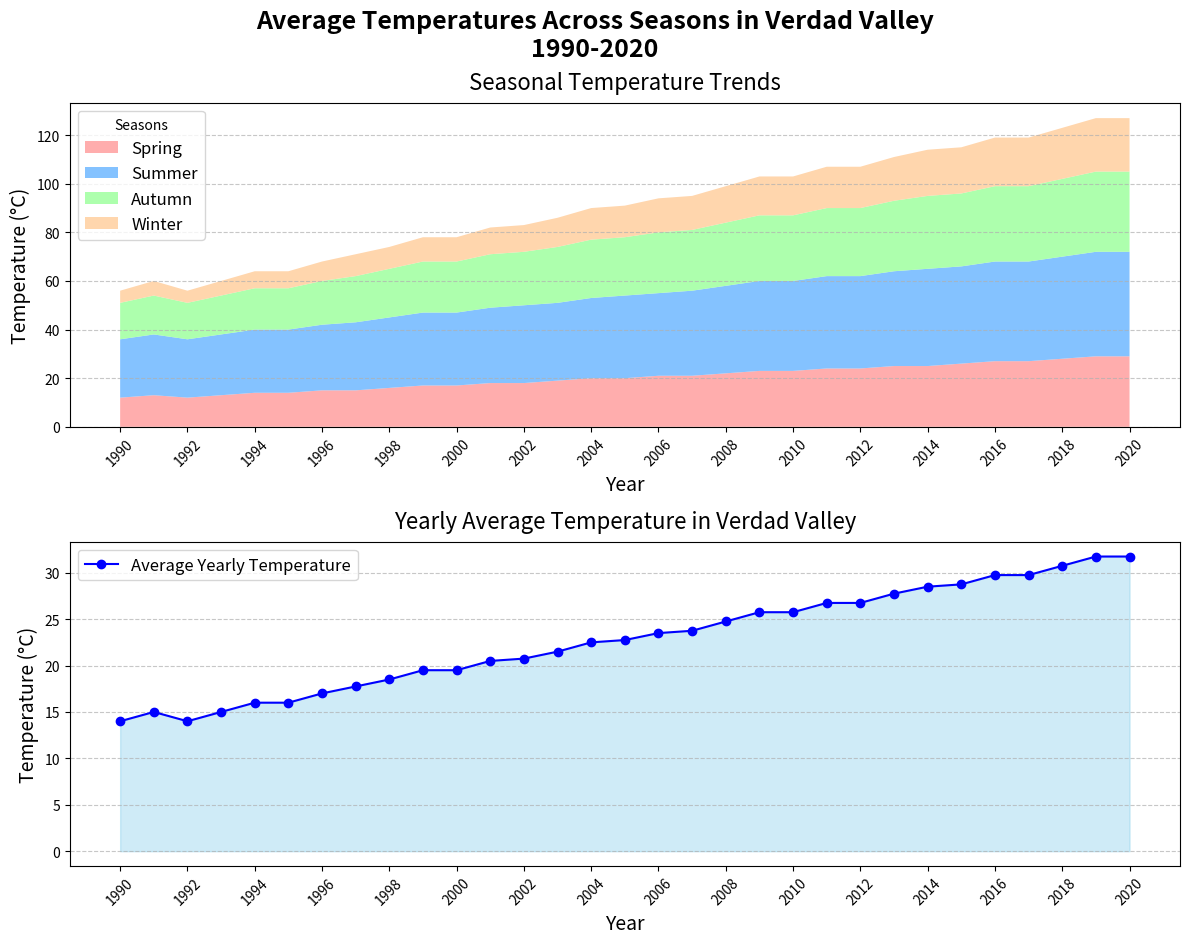

The matplotlib source for this figure:
import matplotlib.pyplot as plt
import numpy as np

# Backstory: This chart illustrates the fictional data of average temperatures over the four seasons in a picturesque valley named Verdad Valley. The data spans across three decades from 1990 to 2020 and highlights the fluctuations and changes in climate over the years.

# Years from 1990 to 2020
years = np.arange(1990, 2021)

# Average temperatures (in °C) for each season over the years. Data captures the essence of environmental changes.
spring_temps = [12, 13, 12, 13, 14, 14, 15, 15, 16, 17, 17, 18, 18, 19, 20, 20, 21, 21, 22, 23, 23, 24, 24, 25, 25, 26, 27, 27, 28, 29, 29]
summer_temps = [24, 25, 24, 25, 26, 26, 27, 28, 29, 30, 30, 31, 32, 32, 33, 34, 34, 35, 36, 37, 37, 38, 38, 39, 40, 40, 41, 41, 42, 43, 43]
autumn_temps = [15, 16, 15, 16, 17, 17, 18, 19, 20, 21, 21, 22, 22, 23, 24, 24, 25, 25, 26, 27, 27, 28, 28, 29, 30, 30, 31, 31, 32, 33, 33]
winter_temps = [5, 6, 5, 6, 7, 7, 8, 9, 9, 10, 10, 11, 11, 12, 13, 13, 14, 14, 15, 16, 16, 17, 17, 18, 19, 19, 20, 20, 21, 22, 22]

# Create the figure and define layout grids
fig, axs = plt.subplots(nrows=2, ncols=1, figsize=(12, 10))
fig.suptitle('Average Temperatures Across Seasons in Verdad Valley\n1990-2020', fontsize=18, fontweight='bold', y=0.94)

# Stacked Area Chart
axs[0].stackplot(years, spring_temps, summer_temps, autumn_temps, winter_temps,
                labels=['Spring', 'Summer', 'Autumn', 'Winter'],
                colors=['#ff9999', '#66b3ff', '#99ff99', '#ffcc99'], alpha=0.8)
axs[0].set_title('Seasonal Temperature Trends', fontsize=16, pad=10)
axs[0].set_xlabel('Year', fontsize=14)
axs[0].set_ylabel('Temperature (°C)', fontsize=14)
axs[0].legend(loc='upper left', title='Seasons', fontsize=12)
axs[0].grid(axis='y', linestyle='--', alpha=0.7)
axs[0].set_xticks(years[::2])
axs[0].set_xticklabels(years[::2], rotation=45, fontsize=10)

# Subplot for Yearly Temperature Averages Comparison
average_temps = (np.array(spring_temps) + np.array(summer_temps) + np.array(autumn_temps) + np.array(winter_temps)) / 4
axs[1].plot(years, average_temps, linestyle='-', marker='o', color='b', label='Average Yearly Temperature')
axs[1].fill_between(years, average_temps, color='skyblue', alpha=0.4)
axs[1].set_title('Yearly Average Temperature in Verdad Valley', fontsize=16, pad=10)
axs[1].set_xlabel('Year', fontsize=14)
axs[1].set_ylabel('Temperature (°C)', fontsize=14)
axs[1].legend(loc='upper left', fontsize=12)
axs[1].grid(axis='y', linestyle='--', alpha=0.7)
axs[1].set_xticks(years[::2])
axs[1].set_xticklabels(years[::2], rotation=45, fontsize=10)

# Automatically adjust plot to ensure no element is clipped
plt.tight_layout(rect=[0, 0, 1, 0.96])

# Display the plot
plt.show()
